Image classification data set "Dataset" (jhonesis/Dataset-satellite-fire on GitHub). Class labels (2): satellite imagery with fire, satellite imagery without fire.

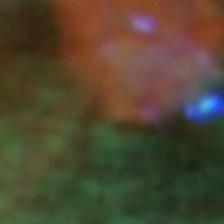
Label: satellite imagery with fire

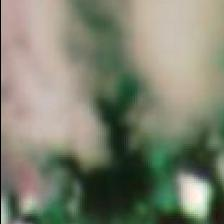
Label: satellite imagery without fire

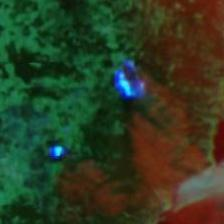
Label: satellite imagery with fire

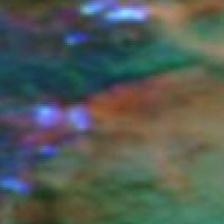
Label: satellite imagery with fire

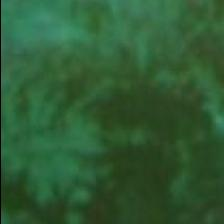
Label: satellite imagery without fire

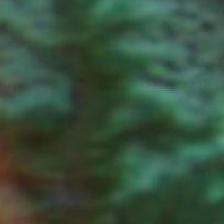
Label: satellite imagery without fire
